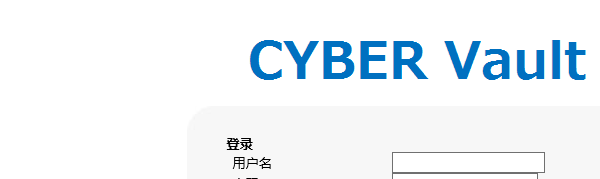
Task: 金库化服务器登录模块
Workflow: Main

Step 1: Attach Browser 'CYBERVaul Page' in window 'CYBER Vault 登录'

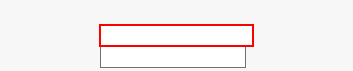
Step 2: type [cv_id] into the text box 'user-id'

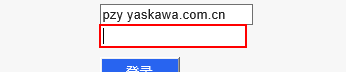
Step 3: type [cv_pw] into the text box 'pw-id'

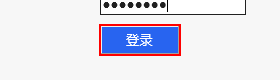
Step 4: click on the text box 'btnlogin'

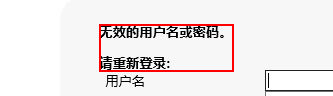
Step 5: find the text '无效的用户名或密码。     请重新登录:' in window 'CYBER Vault 登录'